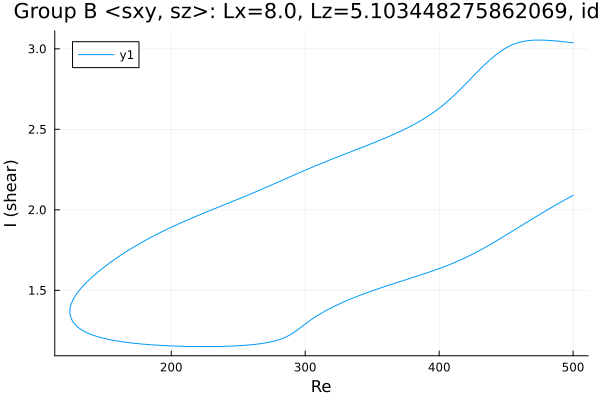

The file beside this chart, header and first rows:
Re, shear
500.0, 3.038
499.6, 3.038
498.2, 3.04
496.7, 3.041
495.3, 3.042
493.9, 3.043
492.5, 3.045
491.1, 3.046
489.7, 3.047
488.3, 3.048
486.8, 3.049
485.4, 3.05
484, 3.051
482.6, 3.052
481.2, 3.053
479.8, 3.053
478.4, 3.054
476.9, 3.054
475.5, 3.054
474.1, 3.054
472.7, 3.054
471.3, 3.054
469.9, 3.053
468.5, 3.053
467, 3.051
465.6, 3.05
464.2, 3.048
462.8, 3.046
461.4, 3.044
460, 3.041
458.6, 3.037
457.1, 3.033
455.7, 3.029
454.3, 3.024
452.9, 3.018
451.5, 3.012
450.1, 3.006
448.7, 2.999
447.2, 2.991
445.8, 2.983
444.4, 2.975
443, 2.966
441.6, 2.957
440.2, 2.947
439.1, 2.939
437.7, 2.929
436.2, 2.919
434.8, 2.908
433.4, 2.897
432, 2.885
430.6, 2.874
429.2, 2.862
427.8, 2.85
426.3, 2.838
424.9, 2.826
423.5, 2.814
422.1, 2.802
420.7, 2.79
419.3, 2.777
417.9, 2.766
... 543 more rows
